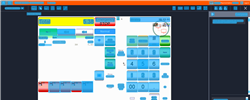
Task: Trigger Based Attended Automation
Workflow: NAMOS_KH_ManualPumpRelease_Fuelpoint2

Step 1: Computer Vision in window 'Web Rep Console*' (msedge.exe)

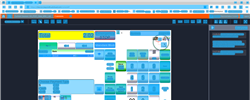
Step 2: CV refresh

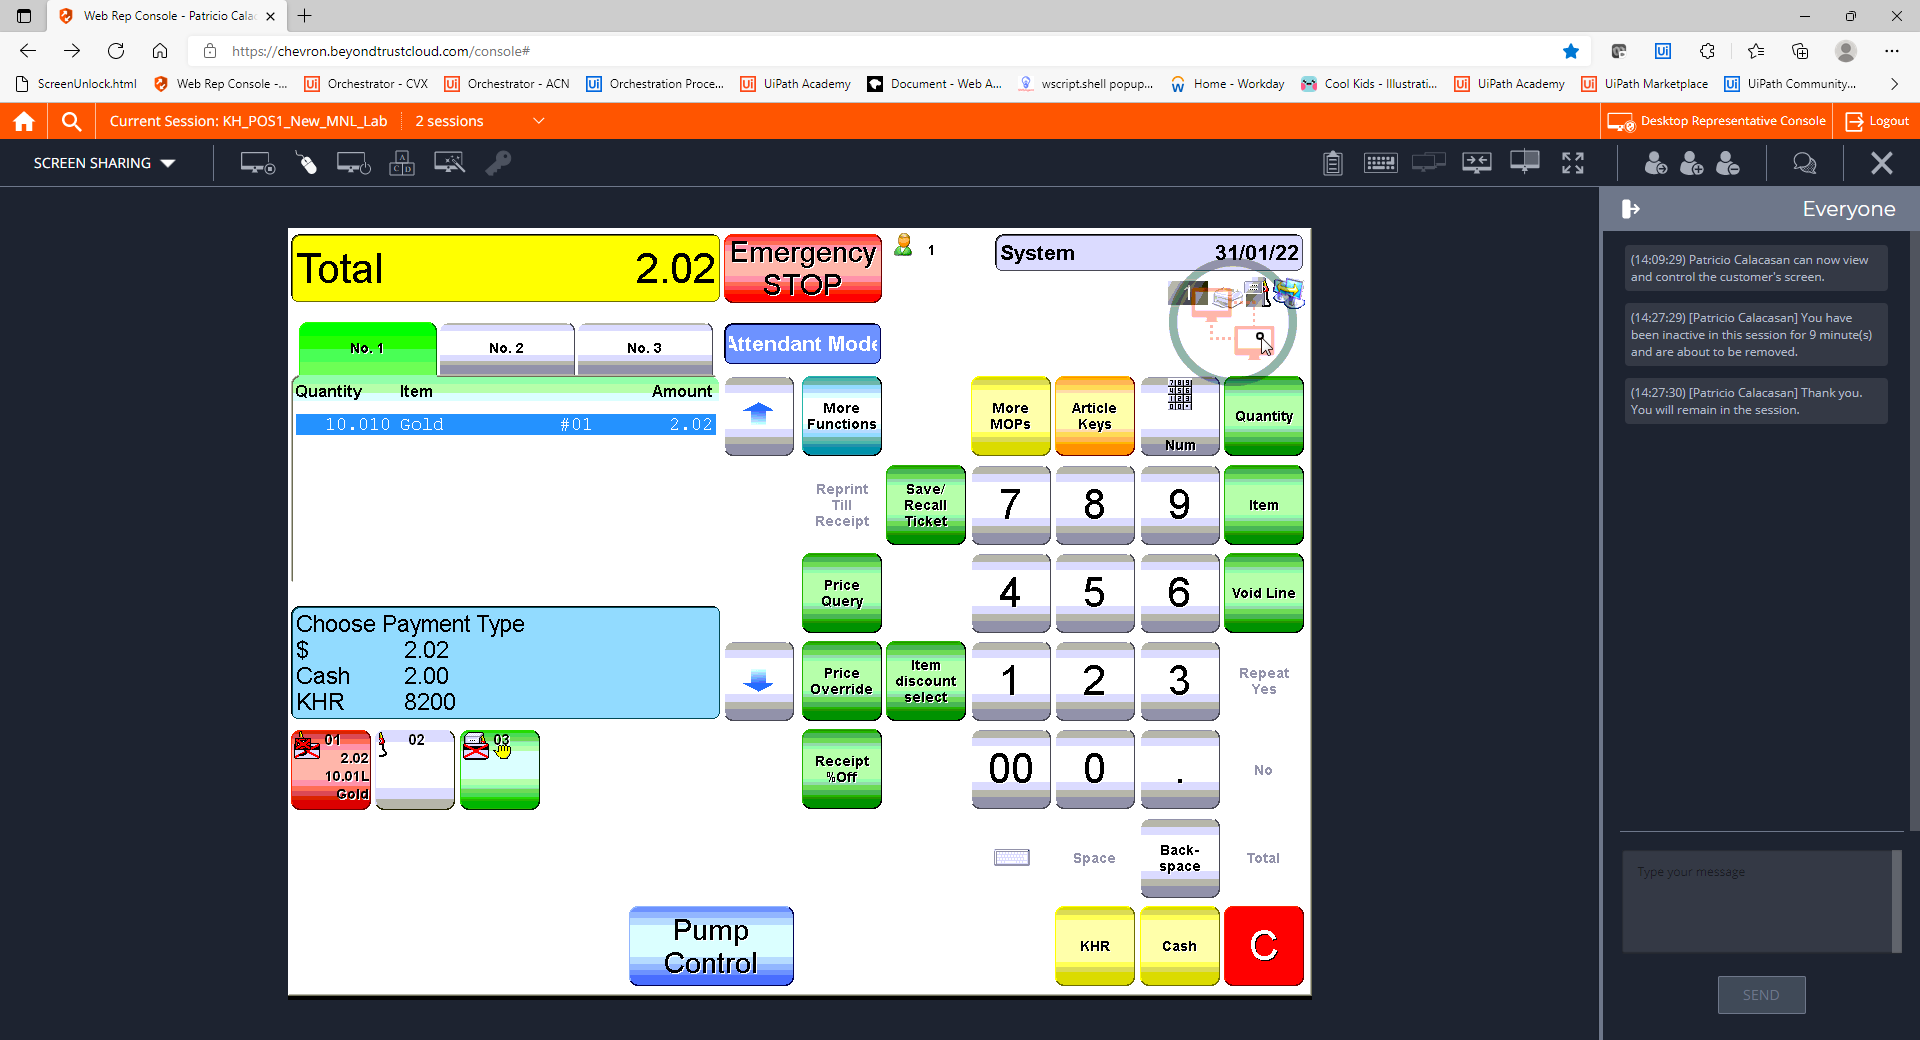
Step 3: CVCache

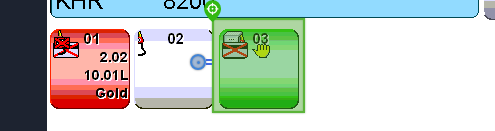
Step 4 [try]: CV Click - Icon

Step 5: CvDescriptor (same screen as step 4)

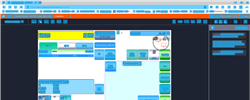
Step 6: CVRefresh

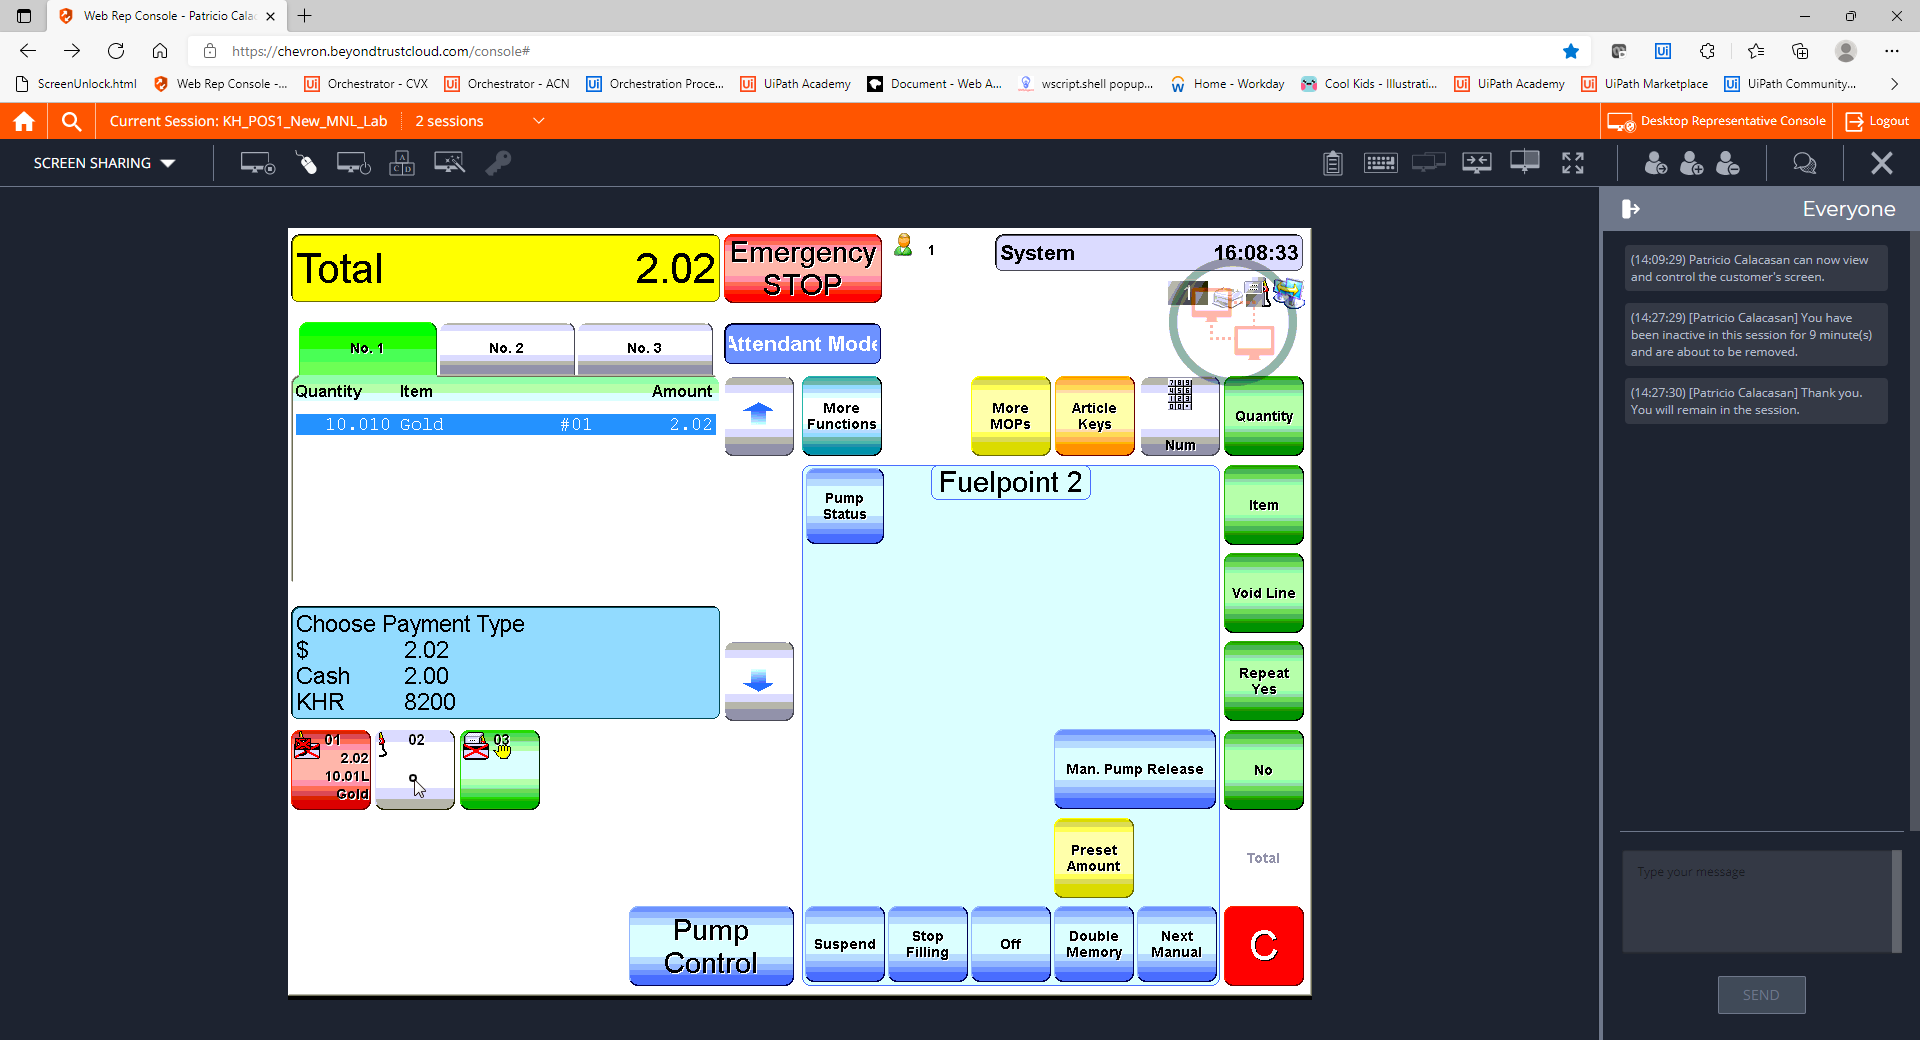
Step 7: CVCache

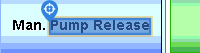
Step 8 [try]: CV Click - Text

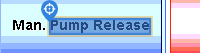
Step 9: CvDescriptor

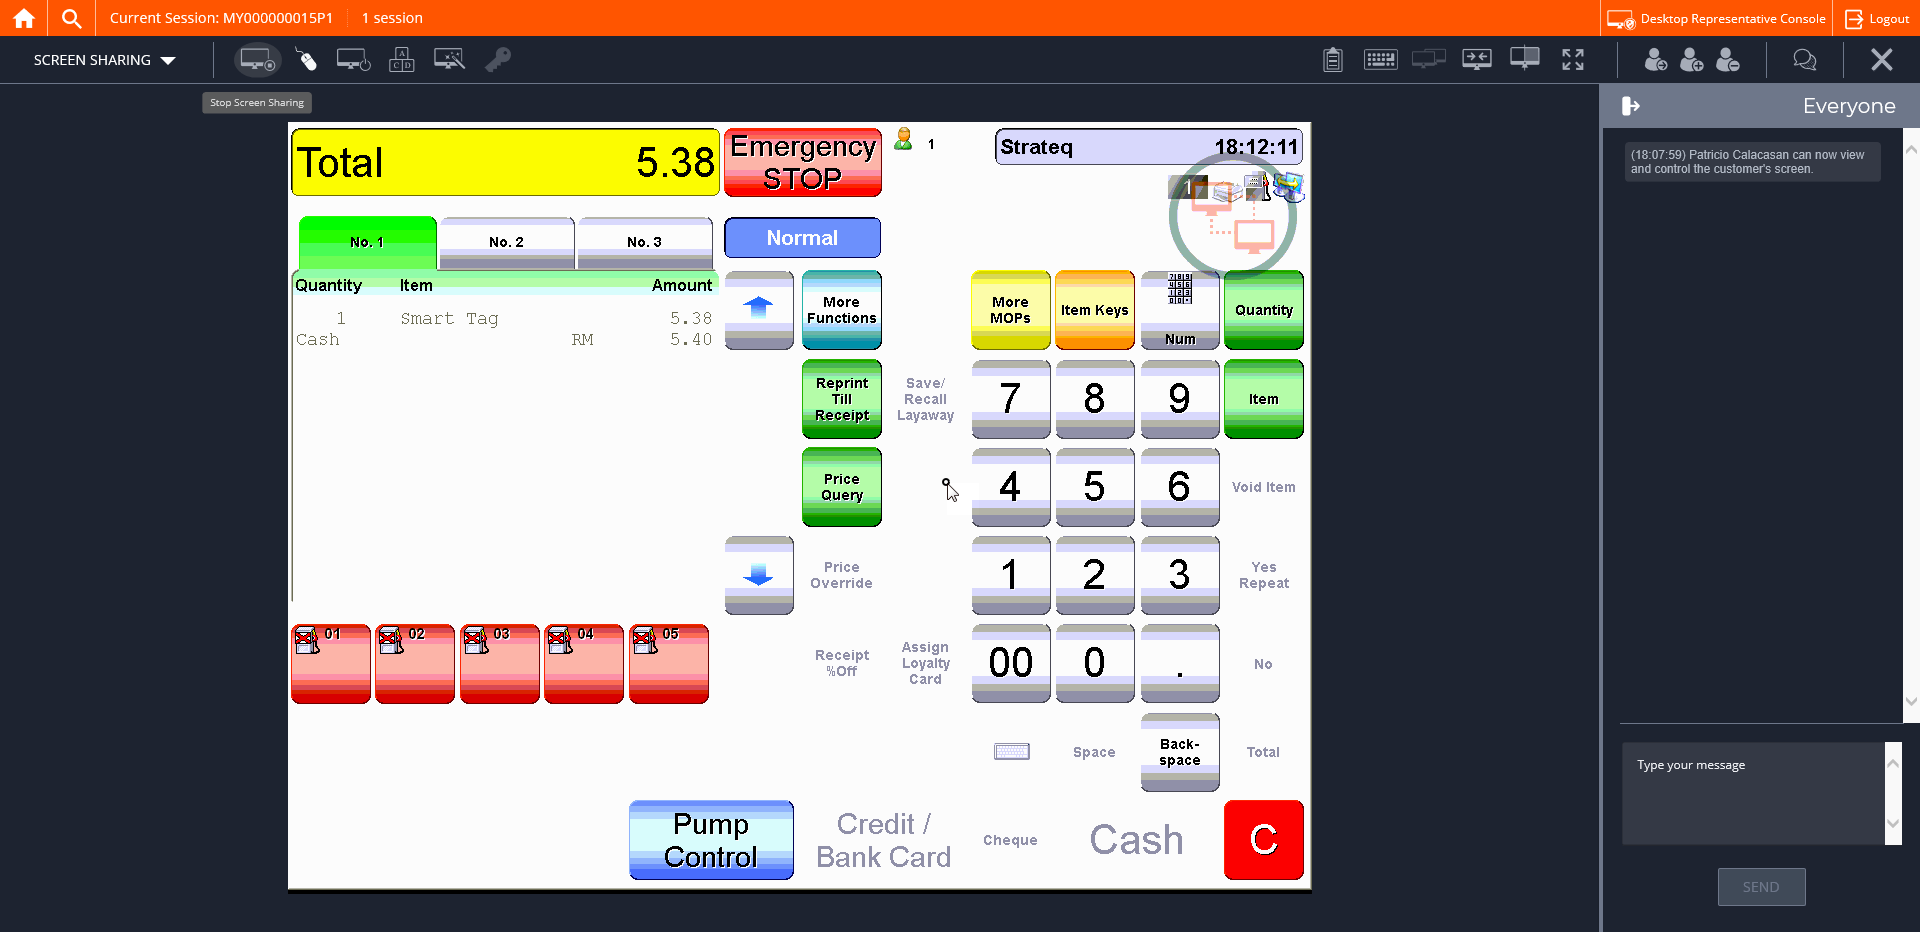
Step 10: CVCache